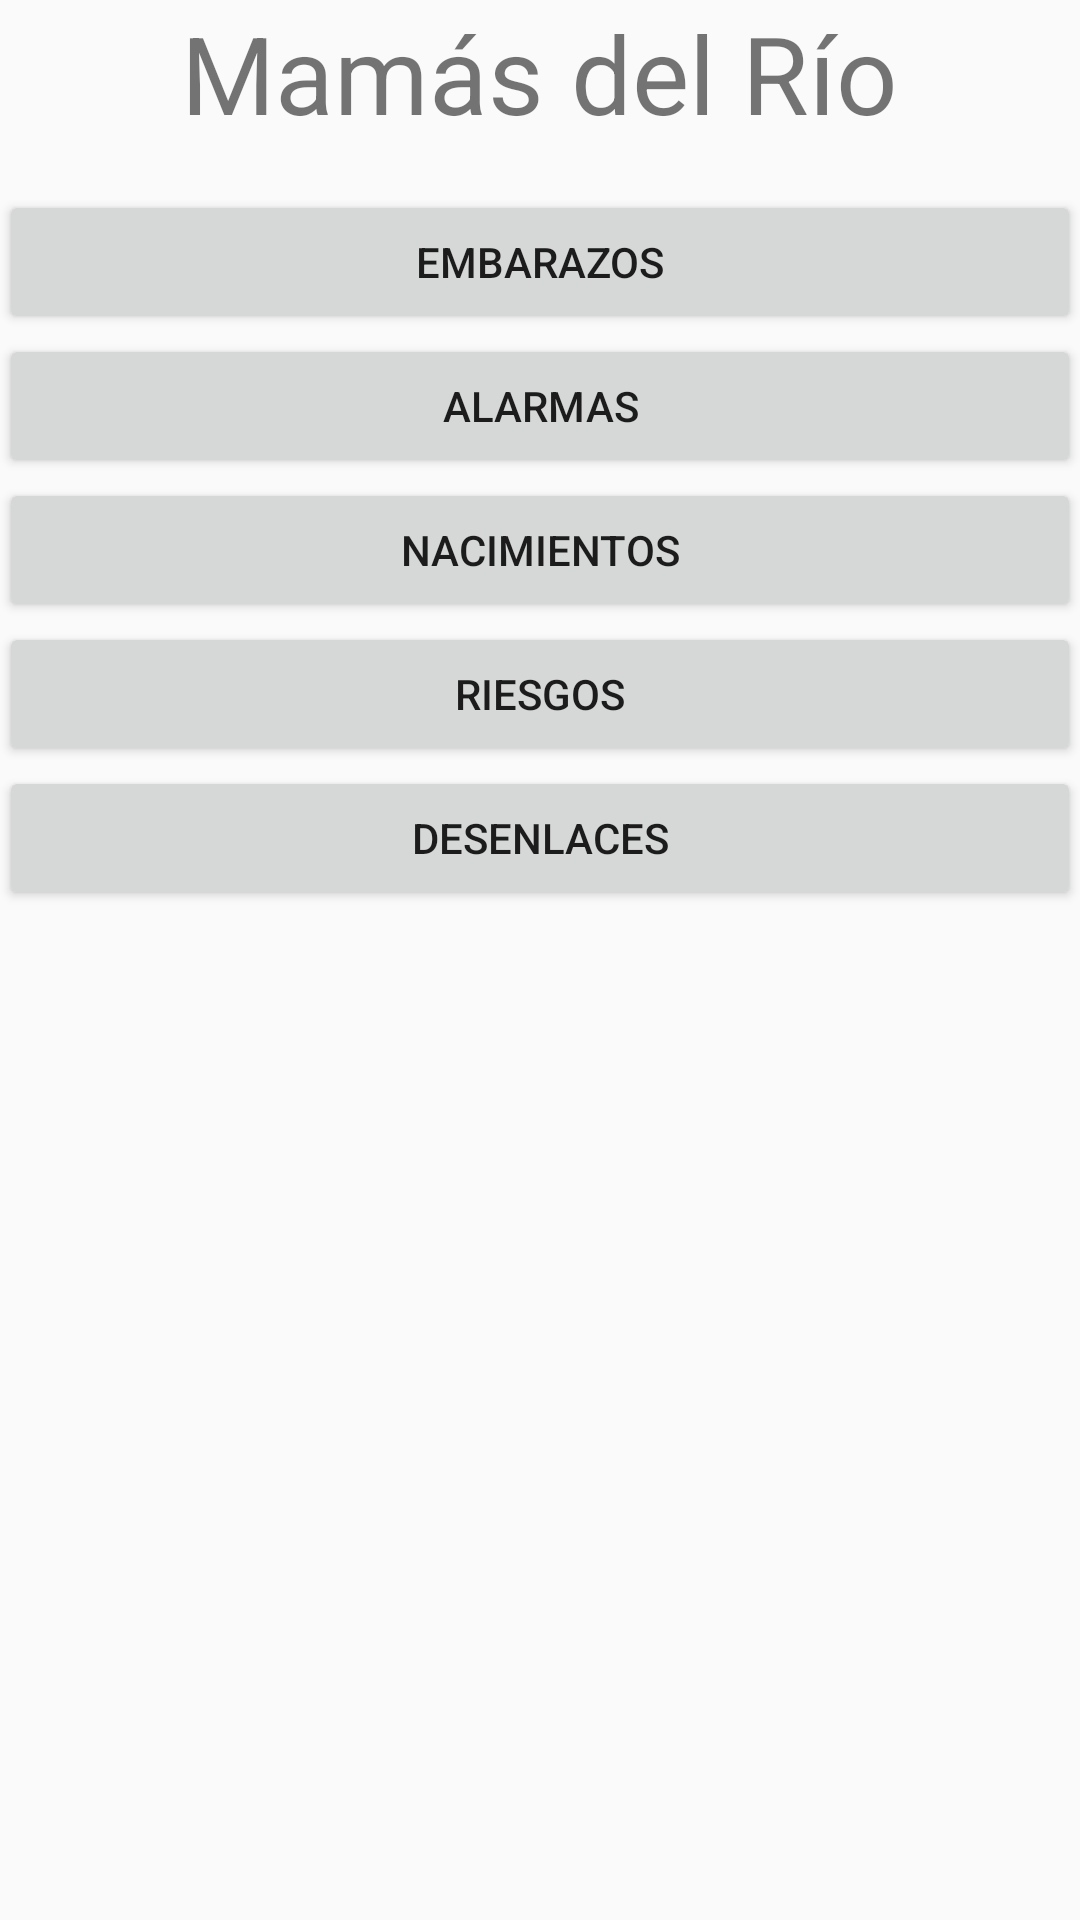

This screen was rendered from an Android layout file. Write that file and the resources it references.
<!-- AndroidManifest.xml: activity theme AppTheme -->
<!-- res/layout/activity_form_picker.xml -->
<?xml version="1.0" encoding="utf-8"?>
<RelativeLayout
    xmlns:android="http://schemas.android.com/apk/res/android"
    xmlns:tools="http://schemas.android.com/tools"
    android:layout_width="match_parent"
    android:layout_height="match_parent"
    android:paddingBottom="@dimen/activity_vertical_margin"
    android:paddingLeft="@dimen/activity_horizontal_margin"
    android:paddingRight="@dimen/activity_horizontal_margin"
    android:paddingTop="@dimen/activity_vertical_margin"
    tools:context="com.sudars.sendtowhatsapp.FormPickerActivity">


  <LinearLayout
      android:layout_width="match_parent"
      android:layout_height="wrap_content"
      android:orientation="vertical">

    <TextView
        android:layout_width="wrap_content"
        android:layout_height="wrap_content"
        android:layout_gravity="center_horizontal"
        android:gravity="center_horizontal"
        android:paddingBottom="15dp"
        android:text="@string/mamas_del_rio"
        android:textSize="36dp"/>

    <Button
        android:id="@+id/do_pregnancy"
        android:layout_width="match_parent"
        android:layout_height="wrap_content"
        android:text="@string/pregnancies"/>

    <Button
        android:id="@+id/do_alarm"
        android:layout_width="match_parent"
        android:layout_height="wrap_content"
        android:text="@string/alarms"/>

    <Button
        android:id="@+id/do_birth"
        android:layout_width="match_parent"
        android:layout_height="wrap_content"
        android:text="@string/births"/>

    <Button
        android:id="@+id/do_risk"
        android:layout_width="match_parent"
        android:layout_height="wrap_content"
        android:text="@string/risks"/>

    <Button
        android:id="@+id/do_outcome"
        android:layout_width="match_parent"
        android:layout_height="wrap_content"
        android:text="@string/outcomes"/>

  </LinearLayout>

</RelativeLayout>
<!-- resources referenced by this layout -->
<resources>
  <string name="alarms">Alarmas</string>
  <string name="births">Nacimientos</string>
  <string name="mamas_del_rio">Mamás del Río</string>
  <string name="outcomes">Desenlaces</string>
  <string name="pregnancies">Embarazos</string>
  <string name="risks">Riesgos</string>
  <style name="AppTheme" parent="Theme.AppCompat.Light.DarkActionBar">
      
      <item name="colorPrimary">@color/colorPrimary</item>
      <item name="colorPrimaryDark">@color/colorPrimaryDark</item>
      <item name="colorAccent">@color/colorAccent</item>
    </style>
  <!-- not gathered from this repository: default colours our renderer supplied (Android Studio template values) -->
  <color name="colorPrimary">#FF6200EE</color>
  <color name="colorPrimaryDark">#FF3700B3</color>
  <color name="colorAccent">#FF03DAC5</color>
</resources>
